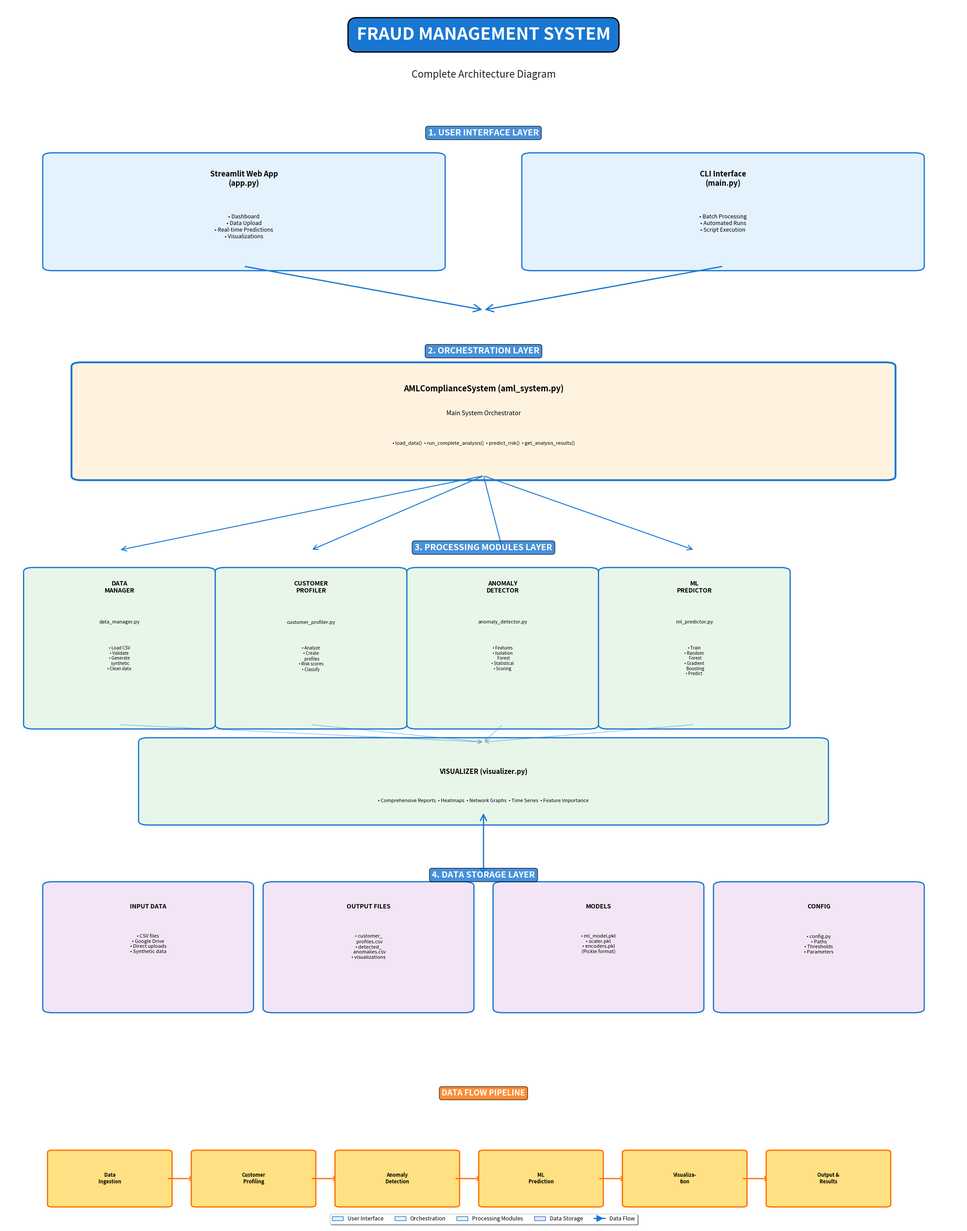

Reproduce this figure in Python.
"""
Generate Architecture Diagram as JPG
====================================

Creates a visual architecture diagram of the Fraud Management System
"""

import matplotlib.pyplot as plt
import matplotlib.patches as mpatches
from matplotlib.patches import FancyBboxPatch, FancyArrowPatch
import matplotlib.lines as mlines

# Set up the figure
fig, ax = plt.subplots(1, 1, figsize=(22, 28))
ax.set_xlim(0, 10)
ax.set_ylim(0, 28)
ax.axis('off')

# Color scheme
color_ui = '#E3F2FD'  # Light blue
color_orchestration = '#FFF3E0'  # Light orange
color_modules = '#E8F5E9'  # Light green
color_data = '#F3E5F5'  # Light purple
color_border = '#1976D2'  # Dark blue
color_text = '#212121'  # Dark gray

# Title
ax.text(5, 27.5, 'FRAUD MANAGEMENT SYSTEM', 
        fontsize=28, fontweight='bold', ha='center', va='top',
        bbox=dict(boxstyle='round,pad=0.5', facecolor='#1976D2', edgecolor='black', linewidth=2),
        color='white')
ax.text(5, 26.5, 'Complete Architecture Diagram', 
        fontsize=16, ha='center', va='top', style='italic', color=color_text)

# ==================== LAYER 1: USER INTERFACES ====================
y_pos = 25

# Layer title
ax.text(5, y_pos, '1. USER INTERFACE LAYER', 
        fontsize=14, fontweight='bold', ha='center',
        bbox=dict(boxstyle='round,pad=0.3', facecolor=color_border, alpha=0.8),
        color='white')

# Streamlit Web App
rect1 = FancyBboxPatch((0.5, y_pos-3), 4, 2.5, 
                        boxstyle="round,pad=0.1", 
                        facecolor=color_ui, edgecolor=color_border, linewidth=2)
ax.add_patch(rect1)
ax.text(2.5, y_pos-0.8, 'Streamlit Web App\n(app.py)', 
        fontsize=12, fontweight='bold', ha='center', va='top')
ax.text(2.5, y_pos-1.8, '• Dashboard\n• Data Upload\n• Real-time Predictions\n• Visualizations', 
        fontsize=9, ha='center', va='top')

# CLI Interface
rect2 = FancyBboxPatch((5.5, y_pos-3), 4, 2.5, 
                        boxstyle="round,pad=0.1", 
                        facecolor=color_ui, edgecolor=color_border, linewidth=2)
ax.add_patch(rect2)
ax.text(7.5, y_pos-0.8, 'CLI Interface\n(main.py)', 
        fontsize=12, fontweight='bold', ha='center', va='top')
ax.text(7.5, y_pos-1.8, '• Batch Processing\n• Automated Runs\n• Script Execution', 
        fontsize=9, ha='center', va='top')

# Arrows from UI to Orchestration
arrow1 = FancyArrowPatch((2.5, y_pos-3), (5, y_pos-4),
                        arrowstyle='->', mutation_scale=30, 
                        linewidth=2, color=color_border)
ax.add_patch(arrow1)
arrow2 = FancyArrowPatch((7.5, y_pos-3), (5, y_pos-4),
                        arrowstyle='->', mutation_scale=30, 
                        linewidth=2, color=color_border)
ax.add_patch(arrow2)

# ==================== LAYER 2: ORCHESTRATION ====================
y_pos = 20

# Layer title
ax.text(5, y_pos, '2. ORCHESTRATION LAYER', 
        fontsize=14, fontweight='bold', ha='center',
        bbox=dict(boxstyle='round,pad=0.3', facecolor=color_border, alpha=0.8),
        color='white')

# Main orchestrator
rect_orch = FancyBboxPatch((0.8, y_pos-2.8), 8.4, 2.5, 
                           boxstyle="round,pad=0.1", 
                           facecolor=color_orchestration, edgecolor=color_border, linewidth=3)
ax.add_patch(rect_orch)
ax.text(5, y_pos-0.7, 'AMLComplianceSystem (aml_system.py)', 
        fontsize=13, fontweight='bold', ha='center', va='top')
ax.text(5, y_pos-1.3, 'Main System Orchestrator', 
        fontsize=10, ha='center', va='top', style='italic')
ax.text(5, y_pos-2.0, '• load_data()  • run_complete_analysis()  • predict_risk()  • get_analysis_results()', 
        fontsize=8, ha='center', va='top')

# ==================== LAYER 3: PROCESSING MODULES ====================
y_pos = 15.5

# Layer title
ax.text(5, y_pos, '3. PROCESSING MODULES LAYER', 
        fontsize=14, fontweight='bold', ha='center',
        bbox=dict(boxstyle='round,pad=0.3', facecolor=color_border, alpha=0.8),
        color='white')

# Module 1: Data Manager
rect_m1 = FancyBboxPatch((0.3, y_pos-4), 1.8, 3.5, 
                         boxstyle="round,pad=0.1", 
                         facecolor=color_modules, edgecolor=color_border, linewidth=2)
ax.add_patch(rect_m1)
ax.text(1.2, y_pos-0.7, 'DATA\nMANAGER', 
        fontsize=10, fontweight='bold', ha='center', va='top')
ax.text(1.2, y_pos-1.6, 'data_manager.py', 
        fontsize=8, ha='center', va='top', style='italic')
ax.text(1.2, y_pos-2.2, '• Load CSV\n• Validate\n• Generate\n  synthetic\n• Clean data', 
        fontsize=7, ha='center', va='top')

# Module 2: Customer Profiler
rect_m2 = FancyBboxPatch((2.3, y_pos-4), 1.8, 3.5, 
                         boxstyle="round,pad=0.1", 
                         facecolor=color_modules, edgecolor=color_border, linewidth=2)
ax.add_patch(rect_m2)
ax.text(3.2, y_pos-0.7, 'CUSTOMER\nPROFILER', 
        fontsize=10, fontweight='bold', ha='center', va='top')
ax.text(3.2, y_pos-1.6, 'customer_profiler.py', 
        fontsize=8, ha='center', va='top', style='italic')
ax.text(3.2, y_pos-2.2, '• Analyze\n• Create\n  profiles\n• Risk scores\n• Classify', 
        fontsize=7, ha='center', va='top')

# Module 3: Anomaly Detector
rect_m3 = FancyBboxPatch((4.3, y_pos-4), 1.8, 3.5, 
                         boxstyle="round,pad=0.1", 
                         facecolor=color_modules, edgecolor=color_border, linewidth=2)
ax.add_patch(rect_m3)
ax.text(5.2, y_pos-0.7, 'ANOMALY\nDETECTOR', 
        fontsize=10, fontweight='bold', ha='center', va='top')
ax.text(5.2, y_pos-1.6, 'anomaly_detector.py', 
        fontsize=8, ha='center', va='top', style='italic')
ax.text(5.2, y_pos-2.2, '• Features\n• Isolation\n  Forest\n• Statistical\n• Scoring', 
        fontsize=7, ha='center', va='top')

# Module 4: ML Predictor
rect_m4 = FancyBboxPatch((6.3, y_pos-4), 1.8, 3.5, 
                         boxstyle="round,pad=0.1", 
                         facecolor=color_modules, edgecolor=color_border, linewidth=2)
ax.add_patch(rect_m4)
ax.text(7.2, y_pos-0.7, 'ML\nPREDICTOR', 
        fontsize=10, fontweight='bold', ha='center', va='top')
ax.text(7.2, y_pos-1.6, 'ml_predictor.py', 
        fontsize=8, ha='center', va='top', style='italic')
ax.text(7.2, y_pos-2.2, '• Train\n• Random\n  Forest\n• Gradient\n  Boosting\n• Predict', 
        fontsize=7, ha='center', va='top')

# Module 5: Visualizer (wider, below others)
rect_m5 = FancyBboxPatch((1.5, y_pos-6.2), 7, 1.8, 
                         boxstyle="round,pad=0.1", 
                         facecolor=color_modules, edgecolor=color_border, linewidth=2)
ax.add_patch(rect_m5)
ax.text(5, y_pos-5, 'VISUALIZER (visualizer.py)', 
        fontsize=11, fontweight='bold', ha='center', va='top')
ax.text(5, y_pos-5.7, '• Comprehensive Reports  • Heatmaps  • Network Graphs  • Time Series  • Feature Importance', 
        fontsize=8, ha='center', va='top')

# Arrows from orchestration to modules
for x in [1.2, 3.2, 5.2, 7.2]:
    arrow = FancyArrowPatch((5, 17.2), (x, y_pos),
                           arrowstyle='->', mutation_scale=20, 
                           linewidth=1.5, color=color_border)
    ax.add_patch(arrow)

# Arrows from modules to visualizer
for x in [1.2, 3.2, 5.2, 7.2]:
    arrow = FancyArrowPatch((x, y_pos-4), (5, y_pos-4.4),
                           arrowstyle='->', mutation_scale=15, 
                           linewidth=1, color=color_border, alpha=0.5)
    ax.add_patch(arrow)

# ==================== LAYER 4: DATA STORAGE ====================
y_pos = 8

# Layer title
ax.text(5, y_pos, '4. DATA STORAGE LAYER', 
        fontsize=14, fontweight='bold', ha='center',
        bbox=dict(boxstyle='round,pad=0.3', facecolor=color_border, alpha=0.8),
        color='white')

# Input Data
rect_d1 = FancyBboxPatch((0.5, y_pos-3), 2, 2.8, 
                         boxstyle="round,pad=0.1", 
                         facecolor=color_data, edgecolor=color_border, linewidth=2)
ax.add_patch(rect_d1)
ax.text(1.5, y_pos-0.6, 'INPUT DATA', 
        fontsize=10, fontweight='bold', ha='center', va='top')
ax.text(1.5, y_pos-1.3, '• CSV files\n• Google Drive\n• Direct uploads\n• Synthetic data', 
        fontsize=8, ha='center', va='top')

# Output Files
rect_d2 = FancyBboxPatch((2.8, y_pos-3), 2, 2.8, 
                         boxstyle="round,pad=0.1", 
                         facecolor=color_data, edgecolor=color_border, linewidth=2)
ax.add_patch(rect_d2)
ax.text(3.8, y_pos-0.6, 'OUTPUT FILES', 
        fontsize=10, fontweight='bold', ha='center', va='top')
ax.text(3.8, y_pos-1.3, '• customer_\n  profiles.csv\n• detected_\n  anomalies.csv\n• visualizations', 
        fontsize=8, ha='center', va='top')

# Models Folder
rect_d3 = FancyBboxPatch((5.2, y_pos-3), 2, 2.8, 
                         boxstyle="round,pad=0.1", 
                         facecolor=color_data, edgecolor=color_border, linewidth=2)
ax.add_patch(rect_d3)
ax.text(6.2, y_pos-0.6, 'MODELS', 
        fontsize=10, fontweight='bold', ha='center', va='top')
ax.text(6.2, y_pos-1.3, '• ml_model.pkl\n• scaler.pkl\n• encoders.pkl\n(Pickle format)', 
        fontsize=8, ha='center', va='top')

# Config Files
rect_d4 = FancyBboxPatch((7.5, y_pos-3), 2, 2.8, 
                         boxstyle="round,pad=0.1", 
                         facecolor=color_data, edgecolor=color_border, linewidth=2)
ax.add_patch(rect_d4)
ax.text(8.5, y_pos-0.6, 'CONFIG', 
        fontsize=10, fontweight='bold', ha='center', va='top')
ax.text(8.5, y_pos-1.3, '• config.py\n• Paths\n• Thresholds\n• Parameters', 
        fontsize=8, ha='center', va='top')

# Arrow from modules to data storage
arrow_data = FancyArrowPatch((5, 9.5), (5, y_pos),
                            arrowstyle='<->', mutation_scale=25, 
                            linewidth=2, color=color_border)
ax.add_patch(arrow_data)

# ==================== DATA FLOW SECTION ====================
y_pos = 3

ax.text(5, y_pos, 'DATA FLOW PIPELINE', 
        fontsize=13, fontweight='bold', ha='center',
        bbox=dict(boxstyle='round,pad=0.3', facecolor='#FF6F00', alpha=0.8),
        color='white')

# Data flow boxes
flow_boxes = [
    (0.5, 'Data\nIngestion'),
    (2, 'Customer\nProfiling'),
    (3.5, 'Anomaly\nDetection'),
    (5, 'ML\nPrediction'),
    (6.5, 'Visualiza-\ntion'),
    (8, 'Output &\nResults')
]

for i, (x, label) in enumerate(flow_boxes):
    rect = FancyBboxPatch((x, 0.5), 1.2, 1.2, 
                          boxstyle="round,pad=0.05", 
                          facecolor='#FFE082', edgecolor='#FF6F00', linewidth=2)
    ax.add_patch(rect)
    ax.text(x+0.6, 1.1, label, fontsize=8, ha='center', va='center', fontweight='bold')
    
    # Arrow to next box
    if i < len(flow_boxes) - 1:
        arrow = FancyArrowPatch((x+1.2, 1.1), (flow_boxes[i+1][0], 1.1),
                               arrowstyle='->', mutation_scale=15, 
                               linewidth=2, color='#FF6F00')
        ax.add_patch(arrow)

# ==================== LEGEND ====================
legend_elements = [
    mpatches.Patch(facecolor=color_ui, edgecolor=color_border, label='User Interface'),
    mpatches.Patch(facecolor=color_orchestration, edgecolor=color_border, label='Orchestration'),
    mpatches.Patch(facecolor=color_modules, edgecolor=color_border, label='Processing Modules'),
    mpatches.Patch(facecolor=color_data, edgecolor=color_border, label='Data Storage'),
    mlines.Line2D([], [], color=color_border, marker='>', markersize=10, label='Data Flow', linewidth=2)
]

ax.legend(handles=legend_elements, loc='lower center', ncol=5, 
          fontsize=9, frameon=True, fancybox=True, shadow=True)

# Save as JPG
plt.tight_layout()
plt.savefig('ARCHITECTURE_DIAGRAM.jpg', format='jpg', dpi=300, bbox_inches='tight', 
            facecolor='white', edgecolor='none')
print("✓ Architecture diagram saved as 'ARCHITECTURE_DIAGRAM.jpg'")
print(f"  Resolution: 300 DPI")
print(f"  Format: JPG")
print(f"  Size: ~6000 x 7200 pixels")

# Also save as PNG for better quality
plt.savefig('ARCHITECTURE_DIAGRAM.png', format='png', dpi=300, bbox_inches='tight', 
            facecolor='white', edgecolor='none')
print("\n✓ High-quality version also saved as 'ARCHITECTURE_DIAGRAM.png'")

plt.show()
